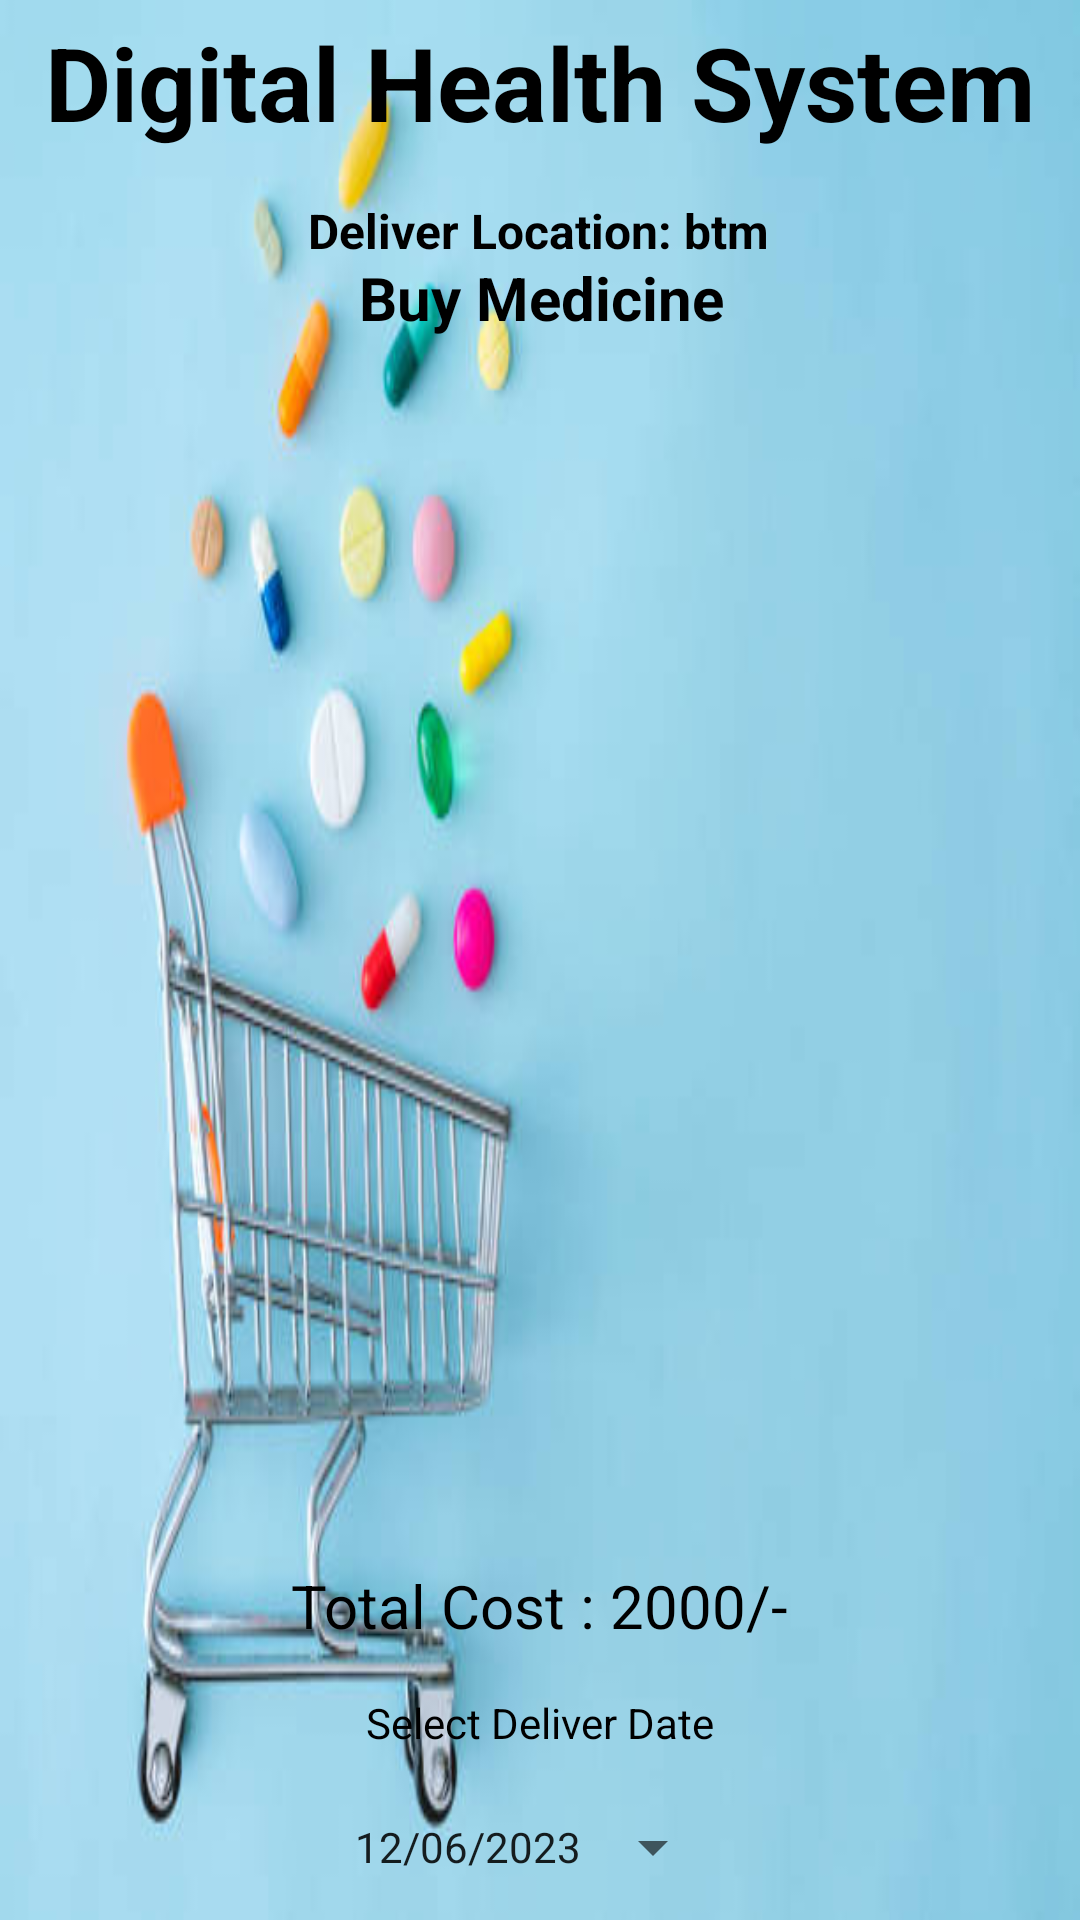

Layout XML and referenced resources for this Android screen:
<!-- AndroidManifest.xml: application theme Theme.HealthServices -->
<!-- res/layout/activity_cart_buy_medicine.xml -->
<?xml version="1.0" encoding="utf-8"?>
<androidx.constraintlayout.widget.ConstraintLayout xmlns:android="http://schemas.android.com/apk/res/android"
    xmlns:app="http://schemas.android.com/apk/res-auto"
    xmlns:tools="http://schemas.android.com/tools"
    android:layout_width="match_parent"
    android:layout_height="match_parent"
    android:background="@drawable/tthree"
    tools:context=".CartBuyMedicineActivity">

    <TextView
        android:id="@+id/textViewBMCartTotalCost"
        android:layout_width="wrap_content"
        android:layout_height="wrap_content"
        android:layout_marginTop="12dp"
        android:text="Total Cost : 2000/-"
        android:textColor="@color/black"
        android:textSize="20sp"
        app:layout_constraintEnd_toEndOf="parent"
        app:layout_constraintStart_toStartOf="parent"
        app:layout_constraintTop_toBottomOf="@+id/imageViewHAD" />

    <Button
        android:id="@+id/buttonBMCartBack"
        android:layout_width="wrap_content"
        android:layout_height="wrap_content"
        android:layout_marginTop="20dp"
        android:text="BACK"
        app:layout_constraintEnd_toEndOf="parent"
        app:layout_constraintHorizontal_bias="0.907"
        app:layout_constraintStart_toStartOf="parent"
        app:layout_constraintTop_toBottomOf="@+id/buttonBMCartDate" />

    <TextView
        android:id="@+id/textViewBMCartTitle"
        android:layout_width="wrap_content"
        android:layout_height="wrap_content"
        android:layout_marginStart="16dp"
        android:layout_marginTop="16dp"
        android:layout_marginEnd="16dp"
        android:text="Buy Medicine"
        android:textColor="@color/black"
        android:textSize="20sp"
        android:textStyle="bold"
        app:layout_constraintBottom_toBottomOf="parent"
        app:layout_constraintEnd_toEndOf="parent"
        app:layout_constraintHorizontal_bias="0.502"
        app:layout_constraintStart_toStartOf="parent"
        app:layout_constraintTop_toBottomOf="@+id/textViewDDName"
        app:layout_constraintVertical_bias="0.036" />

    <TextView
        android:id="@+id/textViewDDName"
        android:layout_width="wrap_content"
        android:layout_height="wrap_content"
        android:text="Digital Health System"
        android:textColor="@color/black"
        android:textSize="34sp"
        android:textStyle="bold"
        app:layout_constraintBottom_toBottomOf="parent"
        app:layout_constraintEnd_toEndOf="parent"
        app:layout_constraintStart_toStartOf="parent"
        app:layout_constraintTop_toTopOf="parent"
        app:layout_constraintVertical_bias="0.008" />

    <TextView
        android:id="@+id/textViewHADTitle"
        android:layout_width="wrap_content"
        android:layout_height="wrap_content"
        android:layout_marginStart="16dp"
        android:layout_marginTop="16dp"
        android:layout_marginEnd="16dp"
        android:text="Deliver Location: btm"
        android:textColor="@color/black"
        android:textSize="16sp"
        android:textStyle="bold"
        app:layout_constraintBottom_toBottomOf="parent"
        app:layout_constraintEnd_toEndOf="parent"
        app:layout_constraintHorizontal_bias="0.497"
        app:layout_constraintStart_toStartOf="parent"
        app:layout_constraintTop_toBottomOf="@+id/textViewDDName"
        app:layout_constraintVertical_bias="0.0" />

    <ListView
        android:id="@+id/imageViewHAD"
        android:layout_width="347dp"
        android:layout_height="396dp"
        android:layout_margin="10dp"
        android:layout_marginStart="16dp"
        android:layout_marginTop="16dp"
        android:layout_marginEnd="16dp"
        app:layout_constraintBottom_toBottomOf="parent"
        app:layout_constraintEnd_toEndOf="parent"
        app:layout_constraintHorizontal_bias="0.545"
        app:layout_constraintStart_toStartOf="parent"
        app:layout_constraintTop_toBottomOf="@+id/textViewHADTitle"
        app:layout_constraintVertical_bias="0.117" />

    <Button
        android:id="@+id/buttonHADBack"
        android:layout_width="wrap_content"
        android:layout_height="wrap_content"
        android:layout_marginTop="20dp"
        android:text="CHECKOUT"
        app:layout_constraintEnd_toEndOf="parent"
        app:layout_constraintHorizontal_bias="0.05"
        app:layout_constraintStart_toStartOf="parent"
        app:layout_constraintTop_toBottomOf="@+id/buttonBMCartDate" />

    <TextView
        android:id="@+id/textViewDeliverDate"
        android:layout_width="wrap_content"
        android:layout_height="wrap_content"
        android:layout_marginTop="16dp"
        android:text="Select Deliver Date"
        android:textColor="@color/black"
        app:layout_constraintEnd_toEndOf="parent"
        app:layout_constraintStart_toStartOf="parent"
        app:layout_constraintTop_toBottomOf="@+id/textViewBMCartTotalCost" />

    <Button
        android:id="@+id/buttonBMCartDate"
        style="?android:spinnerStyle"
        android:layout_width="wrap_content"
        android:layout_height="wrap_content"
        android:layout_marginTop="8dp"
        android:text="12/06/2023"
        app:layout_constraintEnd_toEndOf="parent"
        app:layout_constraintStart_toStartOf="parent"
        app:layout_constraintTop_toBottomOf="@+id/textViewDeliverDate" />

</androidx.constraintlayout.widget.ConstraintLayout>
<!-- resources referenced by this layout -->
<resources>
  <color name="black">#FF000000</color>
  <!-- drawable tthree: jpg bitmap (drawable, 21369 bytes) -->
  <style name="Theme.HealthServices" parent="Theme.MaterialComponents.DayNight.DarkActionBar">
          
          <item name="colorPrimary">@color/teal_200</item>
          <item name="colorPrimaryVariant">@color/teal_200</item>
          <item name="colorOnPrimary">@color/white</item>
          
          <item name="colorSecondary">@color/teal_200</item>
          <item name="colorSecondaryVariant">@color/teal_700</item>
          <item name="colorOnSecondary">@color/black</item>
          
          <item name="android:statusBarColor">?attr/colorPrimaryVariant</item>
          
      </style>
  <color name="teal_200">#FF03DAC5</color>
  <color name="white">#FFFFFFFF</color>
  <color name="teal_700">#FF018786</color>
</resources>
